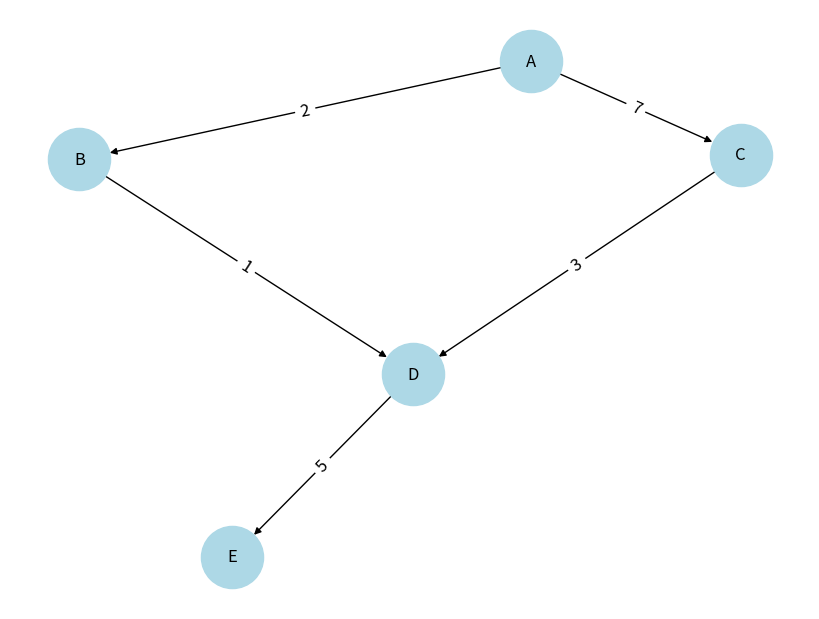
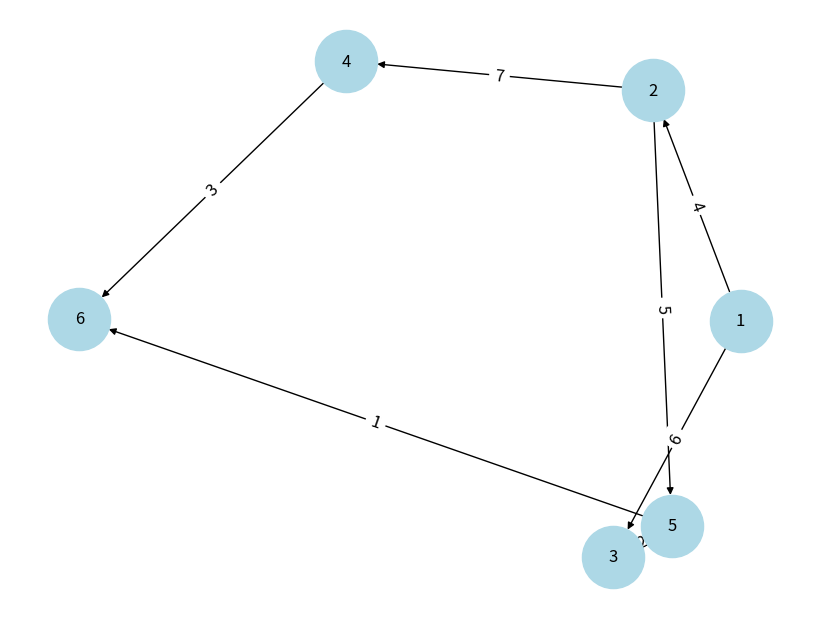

Reproduce these figures in Python, in order.
# THIS PROGRAM IS BUGGY DEPRECATED SHIT AND DOING WRONG CALCULATIONS DO NOT USE IN COMMERCE

import networkx as nx
import matplotlib.pyplot as plt
import pandas as pd

def calculate_critical_path(edges):
    G = nx.DiGraph()
    for u, v, w in edges:
        G.add_edge(u, v, weight=w)
    
    # Топологическая сортировка
    top_order = list(nx.topological_sort(G))
    
    # Раннее начало и окончание
    early_start = {node: 0 for node in G.nodes()}
    early_finish = {}
    for node in top_order:
        for succ in G.successors(node):
            weight = G[node][succ]['weight']
            early_start[succ] = max(early_start[succ], early_start[node] + weight)
    for node in G.nodes():
        early_finish[node] = early_start[node] + max((G[node][succ]['weight'] for succ in G.successors(node)), default=0)
    
    # Позднее окончание и начало
    last_node = top_order[-1]
    latest_finish = {node: early_finish[last_node] for node in G.nodes()}
    latest_start = {}
    for node in reversed(top_order):
        for pred in G.predecessors(node):
            weight = G[pred][node]['weight']
            latest_finish[pred] = min(latest_finish[pred], latest_finish[node] - weight)
    for node in G.nodes():
        latest_start[node] = latest_finish[node] - max((G[pred][node]['weight'] for pred in G.predecessors(node)), default=0)
    
    # Резервы
    reserves = {}
    local_reserves = {}
    for u, v in G.edges():
        weight = G[u][v]['weight']
        reserves[(u, v)] = latest_start[v] - early_start[u]
        local_reserves[(u, v)] = min((early_start[succ] for succ in G.successors(v)), default=early_finish[v]) - early_finish[u]
    
    # Критический путь
    critical_path = [edge for edge in G.edges() if reserves[edge] == 0]
    critical_cost = sum(G[u][v]['weight'] for u, v in critical_path)
    
    # Вывод таблицы
    data = []
    for u, v in G.edges():
        w = G[u][v]['weight']
        data.append([f"{u}-{v}", w, early_start[u], early_finish[u], latest_start[u], latest_finish[u], reserves[(u, v)], local_reserves[(u, v)]])
    df = pd.DataFrame(data, columns=["Edge", "t_ij", "t_ij_RN", "t_ij_RO", "t_ij_PN", "t_ij_PO", "R", "r"])
    print(df.to_string(index=False))
    print(f"\nCritical Path: {' -> '.join(str(u) for u, v in critical_path)}")
    print(f"Critical Path Cost: {critical_cost}")
    
    # Построение графа
    pos = nx.spring_layout(G)
    plt.figure(figsize=(8, 6))
    nx.draw(G, pos, with_labels=True, node_color='lightblue', edge_color='black', node_size=2000, font_size=12)
    edge_labels = {(u, v): f"{G[u][v]['weight']}" for u, v in G.edges()}
    nx.draw_networkx_edge_labels(G, pos, edge_labels=edge_labels, font_size=12)
    plt.show()

# Данные для двух графов
graph1 = [("A", "B", 2), ("A", "C", 7), ("B", "D", 1), ("C", "D", 3), ("D", "E", 5)]
graph2 = [(1, 2, 4), (1, 3, 6), (2, 4, 7), (2, 5, 5), (3, 5, 2), (4, 6, 3), (5, 6, 1)]

print("Graph 1:")
calculate_critical_path(graph1)
print("\nGraph 2:")
calculate_critical_path(graph2)
